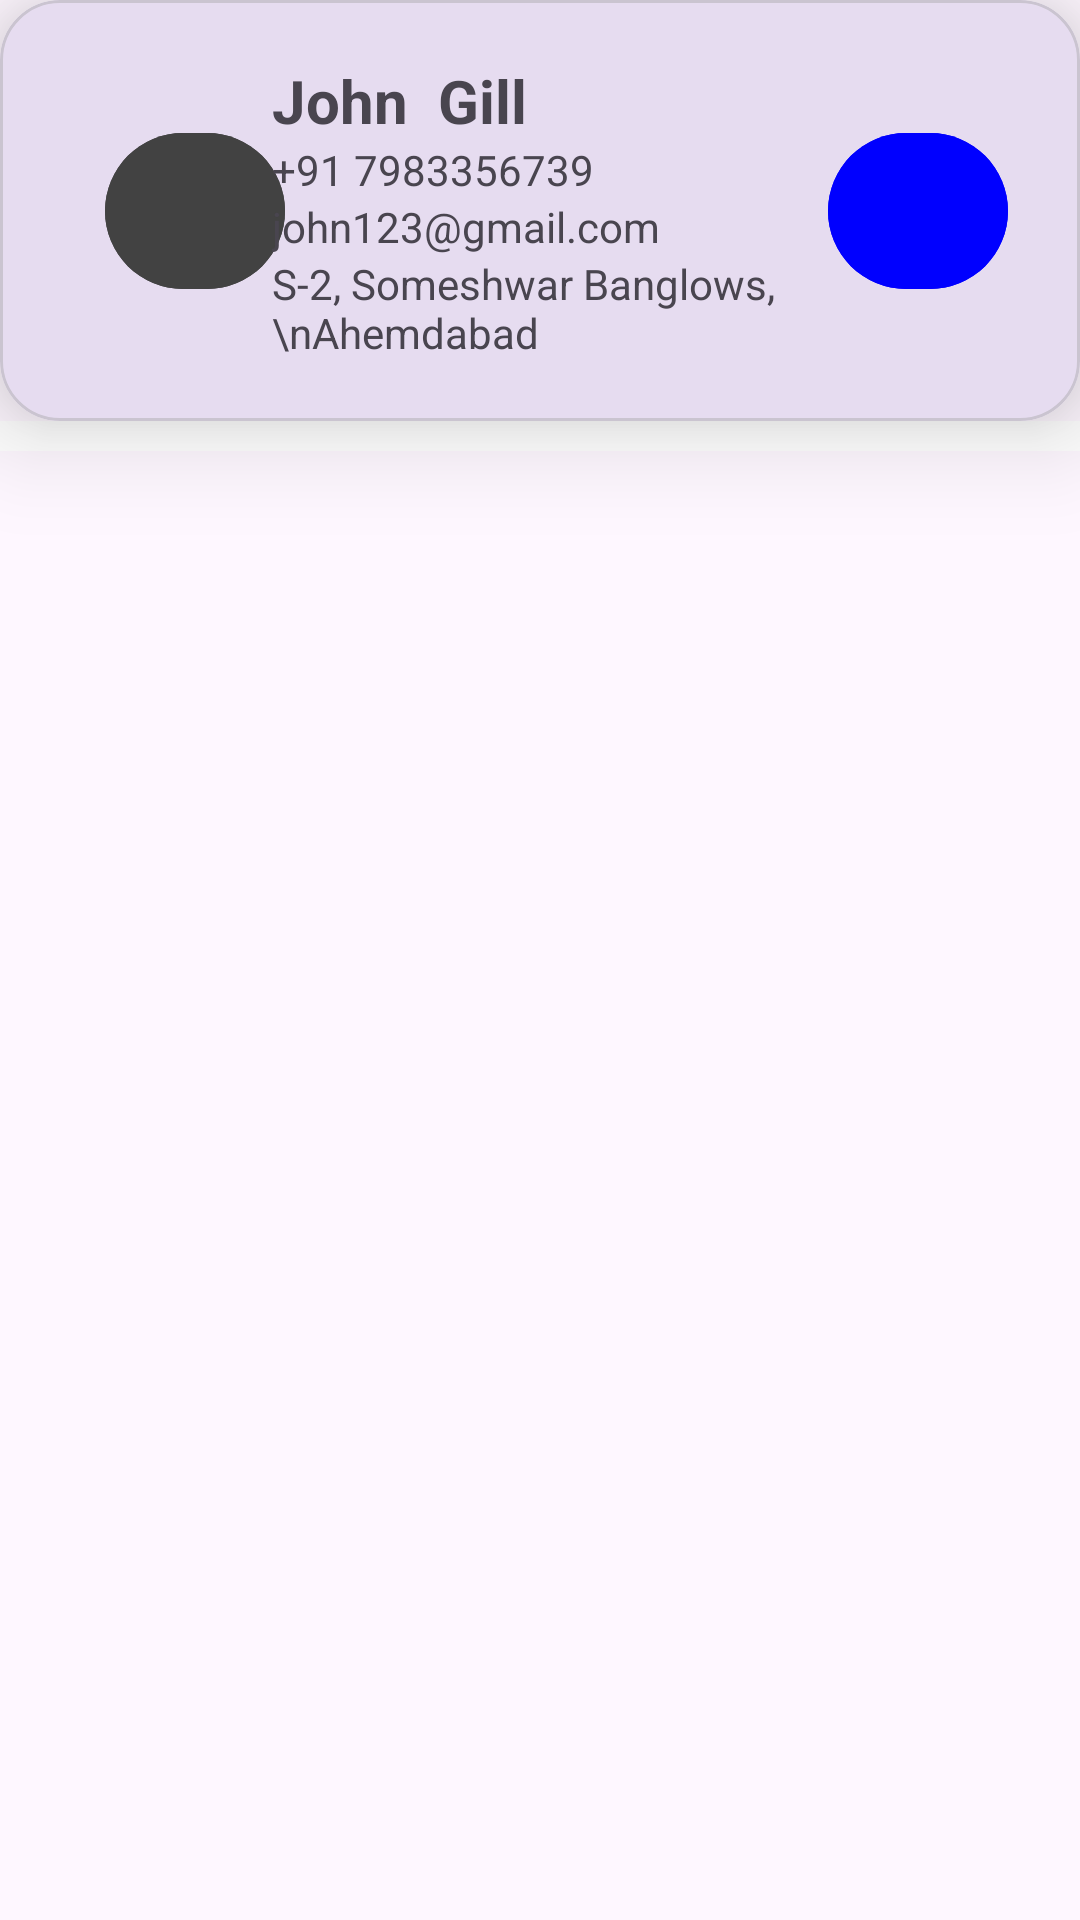

Layout XML and referenced resources for this Android screen:
<!-- AndroidManifest.xml: application theme Theme.MAD_Practical10_21012011052 -->
<!-- res/layout/contact_item.xml -->
<?xml version="1.0" encoding="utf-8"?>
<androidx.constraintlayout.widget.ConstraintLayout xmlns:android="http://schemas.android.com/apk/res/android"
    xmlns:app="http://schemas.android.com/apk/res-auto"
    xmlns:tools="http://schemas.android.com/tools"
    android:layout_width="match_parent"
    android:layout_height="match_parent">
    <com.google.android.material.card.MaterialCardView
        android:id="@+id/materialCardView"
        android:layout_width="match_parent"
        android:layout_height="wrap_content"
        app:cardCornerRadius="20dp"
        app:cardElevation="20dp"
        app:layout_constraintEnd_toEndOf="parent"
        app:layout_constraintStart_toStartOf="parent"
        app:layout_constraintTop_toTopOf="parent">
        <androidx.constraintlayout.widget.ConstraintLayout
            android:layout_width="match_parent"
            android:layout_height="match_parent"
            android:padding="20dp">

            <com.google.android.material.button.MaterialButton
                android:id="@+id/person_btn"
                android:layout_width="60dp"
                android:layout_height="60dp"
                android:layout_marginStart="15dp"
                android:backgroundTint="@color/cardview_dark_background"
                android:drawableTint="@color/white"
                app:icon="@drawable/baseline_person_24"
                app:iconGravity="textStart"
                app:iconSize="30dp"
                app:layout_constraintBottom_toBottomOf="parent"
                app:layout_constraintStart_toStartOf="parent"
                app:layout_constraintTop_toTopOf="parent" />

            <LinearLayout
                android:layout_width="wrap_content"
                android:layout_height="wrap_content"
                android:orientation="vertical"
                app:layout_constraintBottom_toBottomOf="parent"
                app:layout_constraintEnd_toStartOf="@+id/location_btn"
                app:layout_constraintStart_toEndOf="@id/person_btn"
                app:layout_constraintTop_toTopOf="parent">

                <TextView
                    android:id="@+id/name_textView"
                    android:layout_width="200dp"
                    android:layout_height="wrap_content"
                    android:layout_marginStart="10dp"
                    android:text="John  Gill"
                    android:textSize="20dp"
                    android:textStyle="bold"
                    app:layout_constraintBottom_toTopOf="@+id/number_textView"
                    app:layout_constraintStart_toEndOf="@+id/person_btn"
                    app:layout_constraintTop_toTopOf="parent" />

                <TextView
                    android:id="@+id/number_textView"
                    android:layout_width="200dp"
                    android:layout_height="wrap_content"
                    android:layout_marginStart="10dp"
                    android:text="+91 7983356739"
                    app:layout_constraintBottom_toTopOf="@+id/email_textView"
                    app:layout_constraintStart_toStartOf="@+id/name_textView"
                    app:layout_constraintTop_toBottomOf="@+id/name_textView" />

                <TextView
                    android:id="@+id/email_textView"
                    android:layout_width="200dp"
                    android:layout_height="wrap_content"
                    android:layout_marginStart="10dp"
                    android:text="john123@gmail.com"
                    app:layout_constraintBottom_toTopOf="@+id/address_textView"
                    app:layout_constraintStart_toStartOf="@+id/name_textView"
                    app:layout_constraintTop_toBottomOf="@+id/number_textView" />
                <TextView
                    android:id="@+id/address_textView"
                    android:layout_width="200dp"
                    android:layout_height="wrap_content"
                    android:layout_marginStart="10dp"
                    android:text="S-2, Someshwar Banglows, \nAhemdabad"
                    app:layout_constraintBottom_toBottomOf="parent"
                    app:layout_constraintStart_toStartOf="@+id/number_textView"
                    app:layout_constraintTop_toBottomOf="@+id/email_textView" />

            </LinearLayout>

            <com.google.android.material.button.MaterialButton
                android:id="@+id/location_btn"
                android:layout_width="60dp"
                android:layout_height="60dp"
                android:layout_marginEnd="4dp"
                android:backgroundTint="#0000ff"
                android:drawableTint="@color/white"
                app:icon="@drawable/baseline_location_on_24"
                app:iconGravity="textStart"
                app:iconSize="30dp"
                app:layout_constraintBottom_toBottomOf="parent"
                app:layout_constraintEnd_toEndOf="parent"
                app:layout_constraintTop_toTopOf="parent" />

        </androidx.constraintlayout.widget.ConstraintLayout>
    </com.google.android.material.card.MaterialCardView>
    <com.google.android.material.divider.MaterialDivider
        android:layout_width="wrap_content"
        android:layout_height="10dp"
        app:layout_constraintTop_toBottomOf="@+id/materialCardView"
        app:layout_constraintStart_toStartOf="parent"
        app:dividerColor="@color/white">
    </com.google.android.material.divider.MaterialDivider>
</androidx.constraintlayout.widget.ConstraintLayout>
<!-- resources referenced by this layout -->
<resources>
  <style name="Theme.MAD_Practical10_21012011052" parent="Base.Theme.MAD_Practical10_21012011052" />
  <style name="Base.Theme.MAD_Practical10_21012011052" parent="Theme.Material3.DayNight.NoActionBar">
          
          
      </style>
  <!-- not gathered from this repository: default colours our renderer supplied (Android Studio template values) -->
  <color name="white">#FFFFFFFF</color>
</resources>
